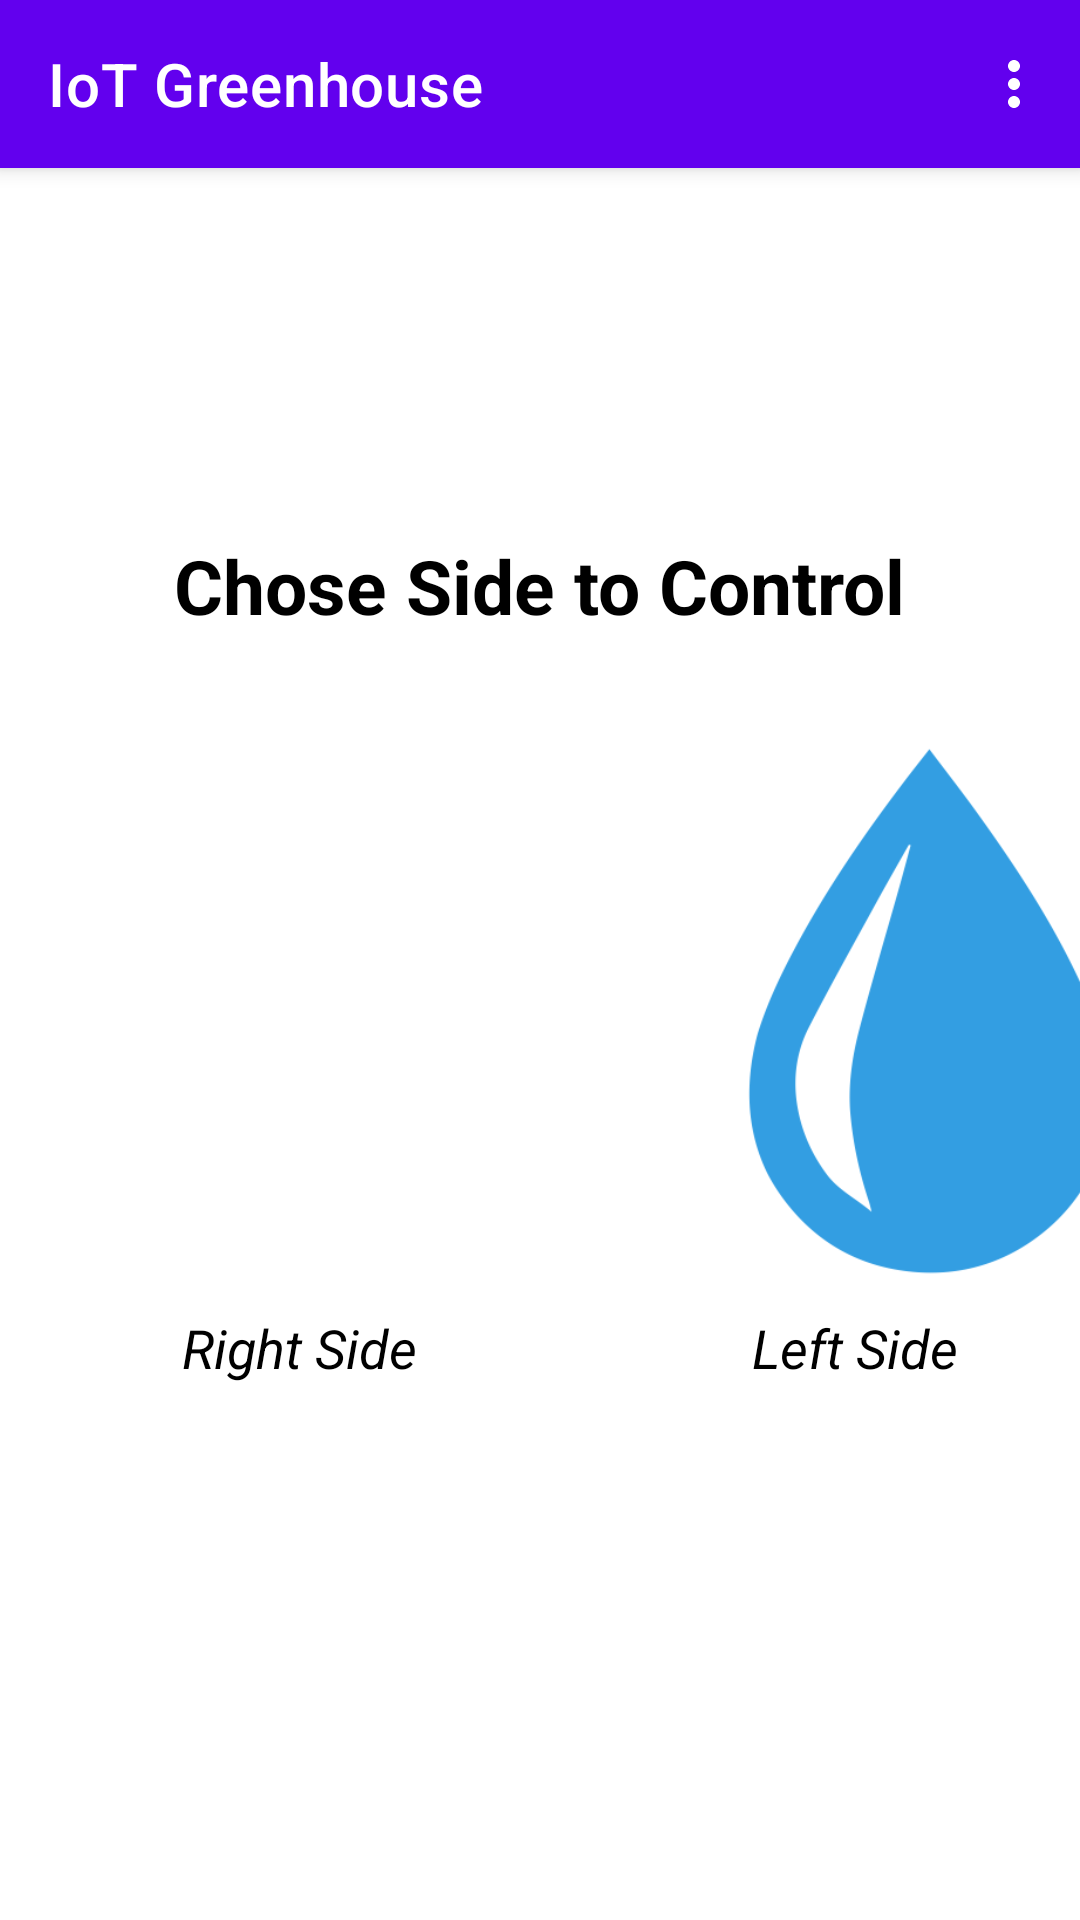

Reconstruct the res/layout file that produces this screen, plus the resources it refers to.
<!-- AndroidManifest.xml: application theme Theme.IoTGreenhouse -->
<!-- res/layout/activity_main.xml -->
<?xml version="1.0" encoding="utf-8"?>
<androidx.coordinatorlayout.widget.CoordinatorLayout xmlns:android="http://schemas.android.com/apk/res/android"
    xmlns:app="http://schemas.android.com/apk/res-auto"
    xmlns:tools="http://schemas.android.com/tools"
    android:layout_width="match_parent"
    android:layout_height="match_parent"
    tools:context=".MainActivity">

    <com.google.android.material.appbar.AppBarLayout
        android:layout_width="match_parent"
        android:layout_height="wrap_content">

        <com.google.android.material.appbar.MaterialToolbar
            android:id="@+id/topAppBar2"
            style="@style/Widget.MaterialComponents.Toolbar.Primary"
            android:layout_width="match_parent"
            android:layout_height="?attr/actionBarSize"
            app:layout_scrollFlags="snap|enterAlways"
            app:menu="@menu/add_menu"
            app:title="@string/app_name" />

    </com.google.android.material.appbar.AppBarLayout>

    <LinearLayout
        android:layout_width="wrap_content"
        android:layout_height="wrap_content"
        android:layout_gravity="center"
        android:orientation="vertical">

        <TextView
            android:layout_width="wrap_content"
            android:layout_height="wrap_content"
            android:text="Chose Side to Control"
            android:layout_gravity="center"
            android:textSize="25sp"
            android:textStyle="bold"
            android:textColor="@color/black"
            android:layout_marginBottom="25dp">


        </TextView>

        <LinearLayout
            android:id="@+id/mainchose"
            android:layout_width="wrap_content"
            android:layout_height="wrap_content"
            android:layout_gravity="center"
            android:orientation="horizontal">

            <LinearLayout
                android:id="@+id/right1"
                android:layout_width="wrap_content"
                android:background="@drawable/border_linear_layout"
                android:layout_height="wrap_content"
                android:layout_marginEnd="10dp"
                android:orientation="vertical">

                <ImageView
                    android:id="@+id/imageView1"
                    android:layout_width="200dp"
                    android:layout_height="200dp"
                    android:background="@drawable/free_tree_thumb" />

                <TextView
                    android:layout_width="wrap_content"
                    android:layout_height="wrap_content"
                    android:layout_gravity="center"
                    android:textStyle="italic"
                    android:text="Right Side"
                    android:textColor="@color/black"
                    android:textSize="18sp"/>

            </LinearLayout>

            <LinearLayout
                android:id="@+id/left1"
                android:layout_width="wrap_content"
                android:layout_height="wrap_content"
                android:background="@drawable/border_linear_layout"
                android:orientation="vertical">

                <ImageView
                    android:id="@+id/imageView2"
                    android:layout_width="200dp"
                    android:layout_height="200dp"
                    android:background="@drawable/icon_water" />

                <TextView
                    android:layout_width="wrap_content"
                    android:layout_height="wrap_content"
                    android:layout_gravity="center"
                    android:textStyle="italic"
                    android:text="Left Side"
                    android:textColor="@color/black"
                    android:textSize="18sp"/>

            </LinearLayout>

        </LinearLayout>

    </LinearLayout>

</androidx.coordinatorlayout.widget.CoordinatorLayout>
<!-- resources referenced by this layout -->
<resources>
  <color name="black">#FF000000</color>
  <!-- drawable icon_water: png bitmap (drawable, 16749 bytes) -->
  <string name="app_name">IoT Greenhouse</string>
  <style name="Theme.IoTGreenhouse" parent="Theme.MaterialComponents.DayNight.NoActionBar">
          
          <item name="colorPrimary">@color/purple_500</item>
          <item name="colorPrimaryVariant">@color/purple_700</item>
          <item name="colorOnPrimary">@color/white</item>
          
          <item name="colorSecondary">@color/teal_200</item>
          <item name="colorSecondaryVariant">@color/teal_700</item>
          <item name="colorOnSecondary">@color/black</item>
          
          <item name="android:statusBarColor" tools:targetApi="l">?attr/colorPrimaryVariant</item>
          
      </style>
  <color name="purple_500">#FF6200EE</color>
  <color name="purple_700">#FF3700B3</color>
  <color name="white">#FFFFFFFF</color>
  <color name="teal_200">#FF03DAC5</color>
  <color name="teal_700">#FF018786</color>
</resources>
